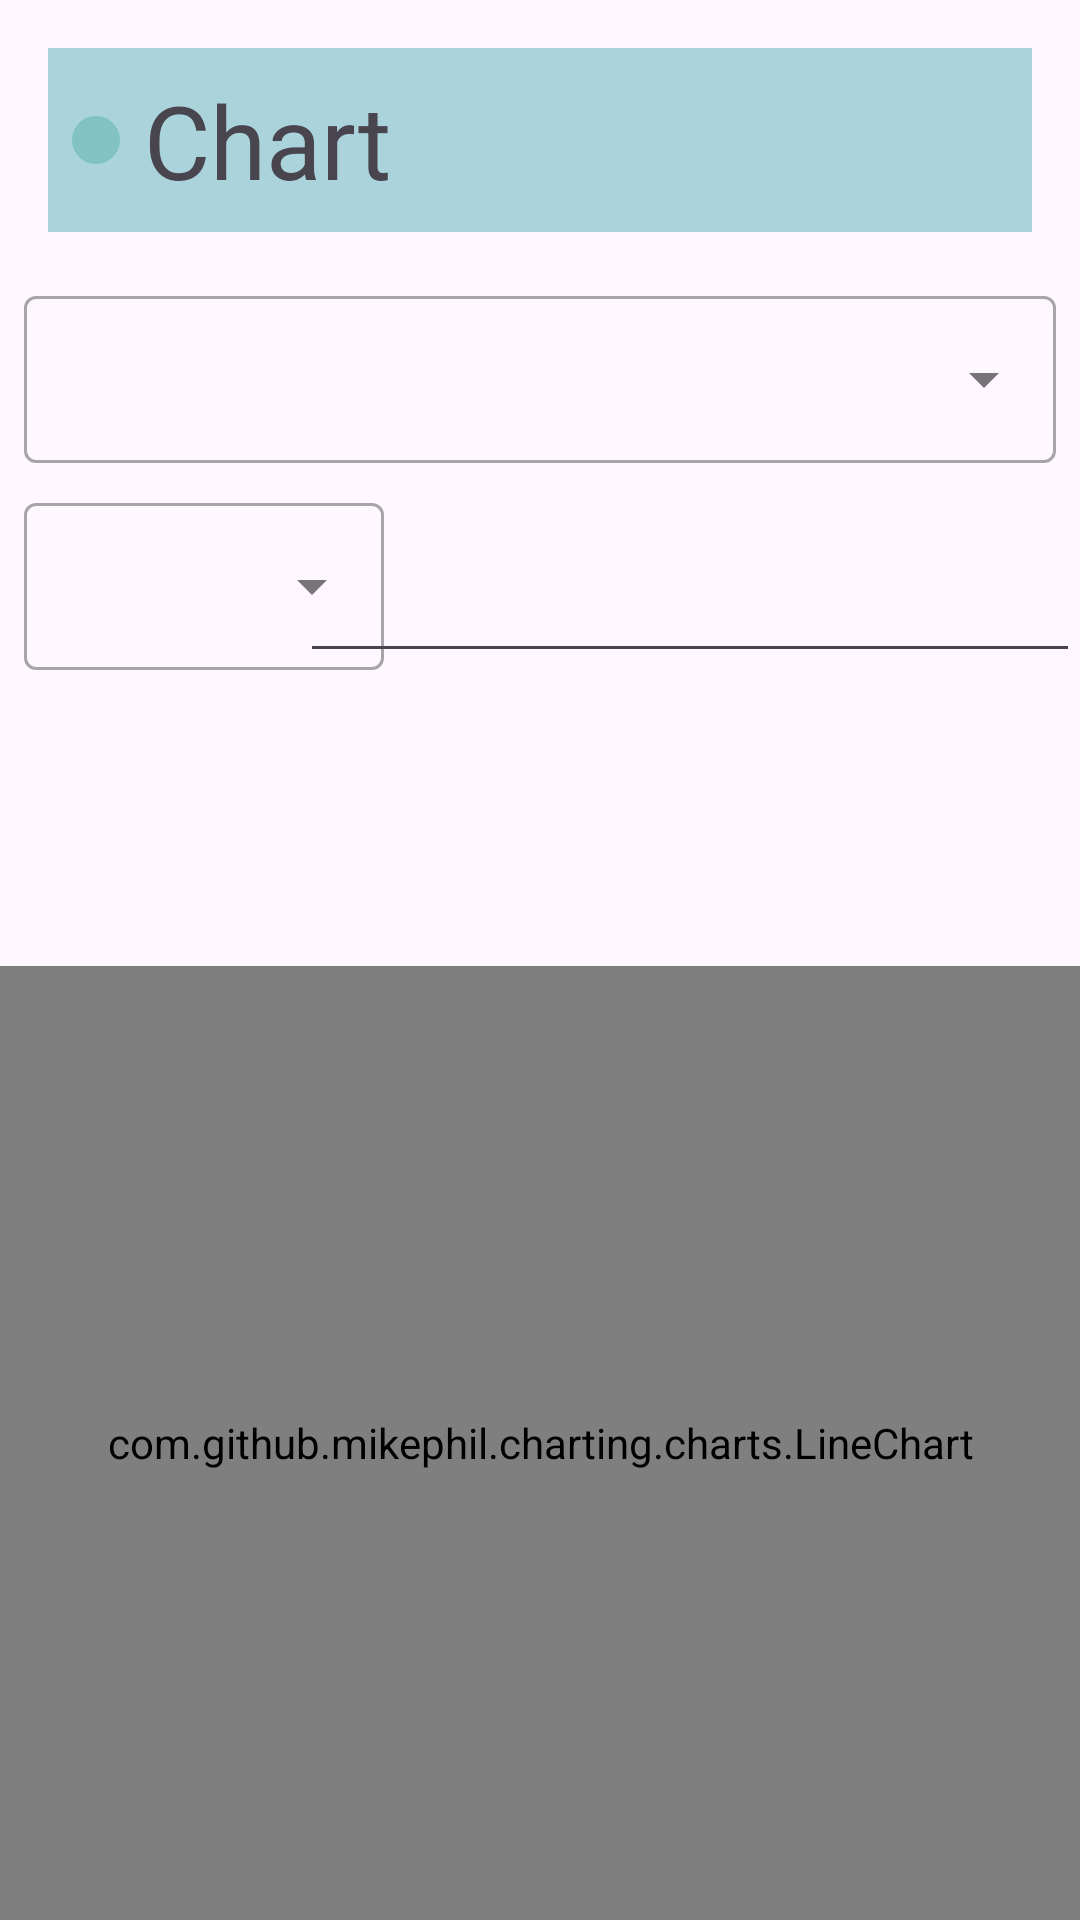

Android layout source for this screen:
<!-- AndroidManifest.xml: application theme Theme.AirApp -->
<!-- res/layout/fragment_grap.xml -->
<?xml version="1.0" encoding="utf-8"?>
<androidx.constraintlayout.widget.ConstraintLayout xmlns:android="http://schemas.android.com/apk/res/android"
    xmlns:app="http://schemas.android.com/apk/res-auto"
    xmlns:tools="http://schemas.android.com/tools"
    android:id="@+id/grapFragment"
    android:layout_width="match_parent"
    android:layout_height="match_parent"
    tools:context=".Fragment.GrapFragment">

    
    <LinearLayout
        android:layout_width="match_parent"
        android:layout_height="match_parent"
        android:orientation="vertical">>

        <androidx.constraintlayout.widget.ConstraintLayout
            android:layout_width="match_parent"
            android:layout_height="wrap_content"
            android:padding="16dp">

            <androidx.constraintlayout.widget.ConstraintLayout
                android:layout_width="match_parent"
                android:layout_height="match_parent"
                android:background="#5E1996A1"
                android:padding="8dp"
                tools:layout_editor_absoluteX="16dp"
                tools:layout_editor_absoluteY="16dp">

                <TextView
                    android:id="@+id/textView22"
                    android:layout_width="wrap_content"
                    android:layout_height="wrap_content"
                    android:layout_marginStart="8dp"
                    android:text="Chart"
                    android:textSize="34sp"
                    app:layout_constraintBottom_toBottomOf="@+id/imageButton2"
                    app:layout_constraintStart_toEndOf="@+id/imageButton2"
                    app:layout_constraintTop_toTopOf="@+id/imageButton2" />

                <ImageButton
                    android:id="@+id/imageButton2"
                    android:layout_width="wrap_content"
                    android:layout_height="wrap_content"
                    android:background="@drawable/hinhtron"
                    android:padding="8dp"
                    android:src="@drawable/arrow"
                    app:layout_constraintBottom_toBottomOf="parent"
                    app:layout_constraintStart_toStartOf="parent"
                    app:layout_constraintTop_toTopOf="parent" />
            </androidx.constraintlayout.widget.ConstraintLayout>

        </androidx.constraintlayout.widget.ConstraintLayout>

        <androidx.constraintlayout.widget.ConstraintLayout
            android:layout_width="match_parent"
            android:layout_height="wrap_content">

            <com.google.android.material.textfield.TextInputLayout
                style="@style/Widget.MaterialComponents.TextInputLayout.OutlinedBox.ExposedDropdownMenu"
                android:layout_width="match_parent"
                android:layout_height="wrap_content"
                android:layout_marginStart="8dp"
                android:layout_marginEnd="8dp"
                >

                <AutoCompleteTextView
                    android:id="@+id/autoCompleteTextView"
                    android:layout_width="match_parent"
                    android:layout_height="match_parent"
                    android:layout_weight="1"
                    android:inputType="none"
                    />

            </com.google.android.material.textfield.TextInputLayout>

        </androidx.constraintlayout.widget.ConstraintLayout>

        <androidx.constraintlayout.widget.ConstraintLayout
            android:layout_width="match_parent"
            android:layout_height="match_parent">

            <com.google.android.material.textfield.TextInputLayout
                android:id="@+id/textInputLayout2"
                style="@style/Widget.MaterialComponents.TextInputLayout.OutlinedBox.ExposedDropdownMenu"
                android:layout_width="120dp"
                android:layout_height="wrap_content"
                android:layout_marginStart="8dp"
                android:layout_marginTop="8dp"

                app:layout_constraintStart_toStartOf="parent"
                app:layout_constraintTop_toTopOf="parent">

                <AutoCompleteTextView
                    android:id="@+id/autoCompleteTextView2"
                    android:layout_width="match_parent"
                    android:layout_height="match_parent"
                    android:layout_weight="1"
                    android:inputType="none" />
            </com.google.android.material.textfield.TextInputLayout>



            <EditText
                android:id="@+id/editTextText"
                android:layout_width="260dp"
                android:layout_height="70dp"
                android:drawableRight="@drawable/baseline_calendar_month_24"
                android:ems="10"
                android:inputType="text"
                app:layout_constraintBottom_toBottomOf="@+id/textInputLayout2"
                app:layout_constraintEnd_toEndOf="parent"
                app:layout_constraintTop_toTopOf="parent" />

            <com.github.mikephil.charting.charts.LineChart
                android:id="@+id/lineChart"
                android:layout_width="match_parent"
                android:layout_height="318dp"
                app:layout_constraintBottom_toBottomOf="parent"
                app:layout_constraintEnd_toEndOf="parent"
                app:layout_constraintHorizontal_bias="0.0"
                app:layout_constraintStart_toStartOf="parent" />
        </androidx.constraintlayout.widget.ConstraintLayout>
    </LinearLayout>


</androidx.constraintlayout.widget.ConstraintLayout>
<!-- resources referenced by this layout -->
<resources>
  <!-- drawable hinhtron (drawable) -->
  <?xml version="1.0" encoding="utf-8"?>
  <selector xmlns:android="http://schemas.android.com/apk/res/android">
      <item>
          <shape android:shape="oval">
              <corners android:radius="16dp" />
              <solid android:color="#5E40A398" />
          </shape>
      </item>
  </selector>
  <style name="Theme.AirApp" parent="Base.Theme.AirApp" />
  <style name="Base.Theme.AirApp" parent="Theme.Material3.DayNight.NoActionBar">
          
          
      </style>
</resources>
